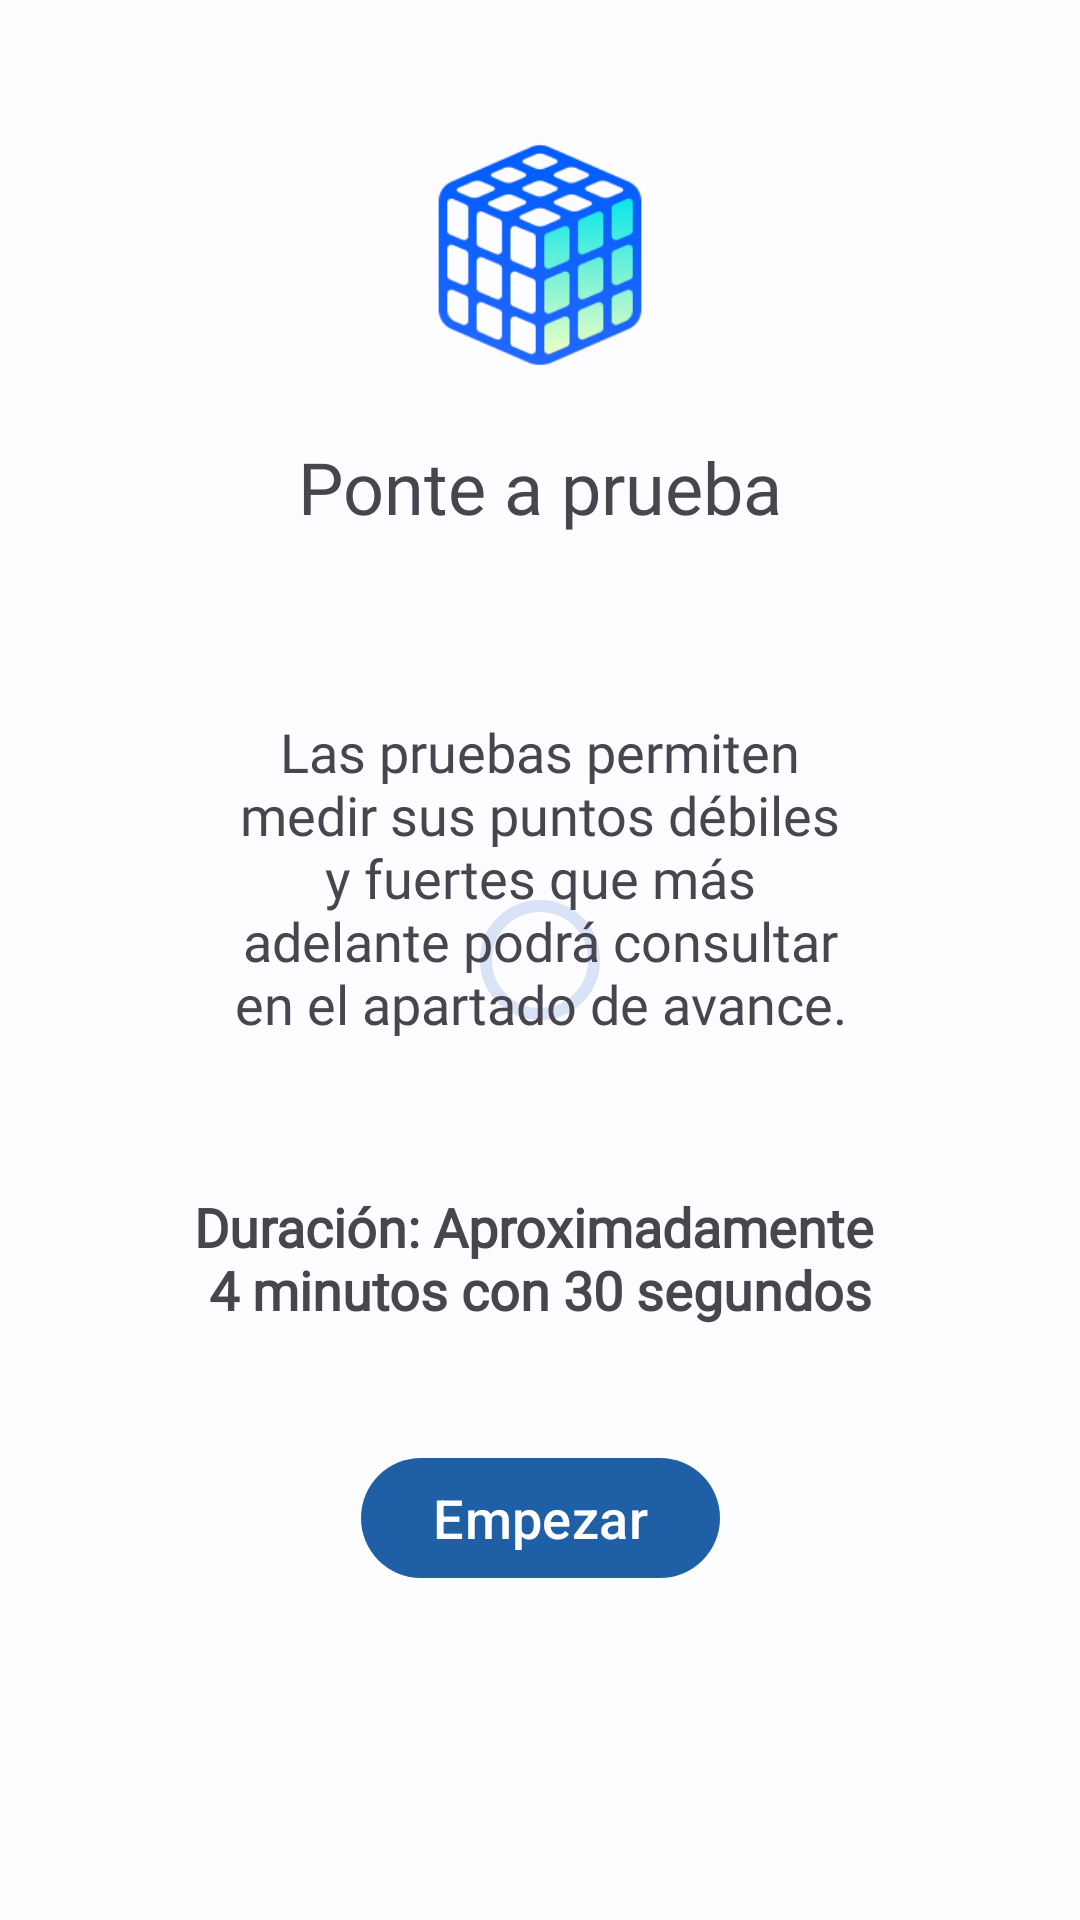

Here is an Android app screen rendered from its layout file. Give the layout XML and the strings, colors and styles it references.
<!-- AndroidManifest.xml: application theme Theme.Quetzalli -->
<!-- res/layout/fragment_sesion.xml -->
<?xml version="1.0" encoding="utf-8"?>
<androidx.constraintlayout.widget.ConstraintLayout xmlns:android="http://schemas.android.com/apk/res/android"
    xmlns:app="http://schemas.android.com/apk/res-auto"
    xmlns:tools="http://schemas.android.com/tools"
    android:layout_width="match_parent"
    android:layout_height="match_parent"
    tools:context=".ui.views.SesionFragment">

    <com.google.android.material.imageview.ShapeableImageView
        android:id="@+id/iv_cube"
        android:layout_width="90dp"
        android:layout_height="90dp"
        android:layout_marginTop="40dp"
        android:src="@drawable/ic_cube"
        app:layout_constraintEnd_toEndOf="parent"
        app:layout_constraintStart_toStartOf="parent"
        app:layout_constraintTop_toTopOf="parent" />

    <com.google.android.material.progressindicator.CircularProgressIndicator
        android:id="@+id/progressSession"
        android:layout_width="wrap_content"
        android:layout_height="wrap_content"
        app:layout_constraintBottom_toBottomOf="parent"
        app:layout_constraintEnd_toEndOf="parent"
        app:layout_constraintHorizontal_bias="0.5"
        app:layout_constraintStart_toStartOf="parent"
        app:layout_constraintTop_toTopOf="parent"
        app:layout_constraintVertical_bias="0.5" />

    <com.google.android.material.textview.MaterialTextView
        android:id="@+id/tv_session"
        android:layout_width="wrap_content"
        android:layout_height="wrap_content"
        android:layout_marginTop="16dp"
        android:fontFamily="@font/robotoslab_regular"
        android:text="@string/go_session"
        android:textSize="24sp"
        app:layout_constraintEnd_toEndOf="parent"
        app:layout_constraintStart_toStartOf="parent"
        app:layout_constraintTop_toBottomOf="@+id/iv_cube" />

    <com.google.android.material.textview.MaterialTextView
        android:id="@+id/tv_instructions"
        android:layout_width="250dp"
        android:layout_height="wrap_content"
        android:layout_marginTop="40dp"
        android:fontFamily="@font/nunitosans_regular"
        android:padding="20dp"
        android:text="@string/instructions"
        android:textAlignment="center"
        android:textSize="18sp"
        app:layout_constraintEnd_toEndOf="parent"
        app:layout_constraintStart_toStartOf="parent"
        app:layout_constraintTop_toBottomOf="@+id/tv_session" />

    <com.google.android.material.textview.MaterialTextView
        android:id="@+id/tv_duration"
        android:layout_width="wrap_content"
        android:layout_height="wrap_content"
        android:layout_marginTop="30dp"
        android:textAlignment="center"
        android:fontFamily="@font/nunitosans_regular"
        android:text="@string/duration"
        android:textSize="18sp"
        android:textStyle="bold"
        app:layout_constraintEnd_toEndOf="parent"
        app:layout_constraintStart_toStartOf="parent"
        app:layout_constraintTop_toBottomOf="@+id/tv_instructions" />

    <com.google.android.material.button.MaterialButton
        android:id="@+id/btn_start"
        android:layout_width="wrap_content"
        android:layout_height="wrap_content"
        android:layout_marginTop="40dp"
        android:text="@string/start"
        android:textSize="18sp"
        app:layout_constraintEnd_toEndOf="parent"
        app:layout_constraintStart_toStartOf="parent"
        app:layout_constraintTop_toBottomOf="@+id/tv_duration" />

</androidx.constraintlayout.widget.ConstraintLayout>
<!-- resources referenced by this layout -->
<resources>
  <string name="duration">"Duración: Aproximadamente \n4 minutos con 30 segundos</string>
  <string name="go_session">Ponte a prueba</string>
  <string name="instructions">Las pruebas permiten medir sus puntos débiles y fuertes que más adelante podrá consultar en el apartado de avance.</string>
  <string name="start">Empezar</string>
  <color name="md_theme_light_primary">#1E5FA6</color>
  <color name="md_theme_light_onPrimary">#FFFFFF</color>
  <color name="md_theme_light_primaryContainer">#D4E3FF</color>
  <color name="md_theme_light_onPrimaryContainer">#001C3A</color>
  <color name="md_theme_light_secondary">#555F71</color>
  <color name="md_theme_light_onSecondary">#FFFFFF</color>
  <color name="md_theme_light_secondaryContainer">#D8E3F8</color>
  <color name="md_theme_light_onSecondaryContainer">#111C2B</color>
  <color name="md_theme_light_tertiary">#00658B</color>
  <color name="md_theme_light_onTertiary">#FFFFFF</color>
  <color name="md_theme_light_tertiaryContainer">#C4E7FF</color>
  <color name="md_theme_light_onTertiaryContainer">#001E2D</color>
  <color name="md_theme_light_error">#BA1A1A</color>
  <color name="md_theme_light_errorContainer">#FFDAD6</color>
  <color name="md_theme_light_onError">#FFFFFF</color>
  <color name="md_theme_light_onErrorContainer">#410002</color>
  <color name="md_theme_light_background">#FDFCFF</color>
  <color name="md_theme_light_onBackground">#1A1C1E</color>
  <color name="md_theme_light_surface">#FDFCFF</color>
  <color name="md_theme_light_onSurface">#1A1C1E</color>
  <color name="md_theme_light_surfaceVariant">#E0E2EC</color>
  <color name="md_theme_light_onSurfaceVariant">#43474E</color>
  <color name="md_theme_light_outline">#74777F</color>
  <color name="md_theme_light_inverseOnSurface">#F1F0F4</color>
  <color name="md_theme_light_inverseSurface">#2F3033</color>
  <color name="md_theme_light_inversePrimary">#A6C8FF</color>
  <style name="Widget.App.Toolbar" parent="Widget.Material3.Toolbar">
          <item name="android:background">@color/md_theme_light_primary</item>
          <item name="android:statusBarColor">?attr/colorPrimary</item>
          <item name="titleTextAppearance">@style/TextAppearance.App.TitleLarge</item>
      </style>
  <style name="TextAppearance.App.TitleLarge" parent="TextAppearance.Material3.TitleLarge">
          <item name="fontFamily">@font/sansation_light</item>
          <item name="android:fontFamily">@font/sansation_light</item>
          <item name="android:textSize">25sp</item>
          <item name="android:textColor">@color/md_theme_light_onPrimary</item>
      </style>
</resources>
